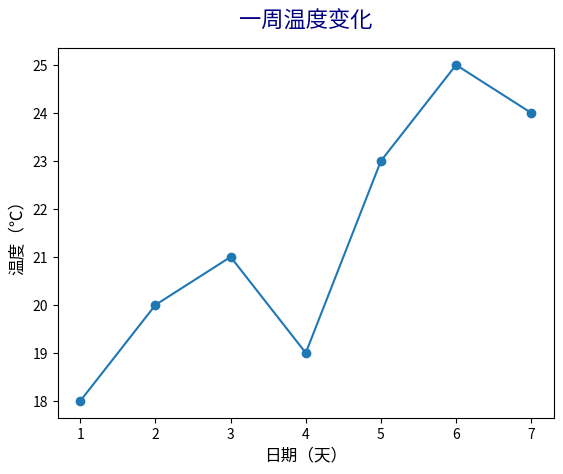
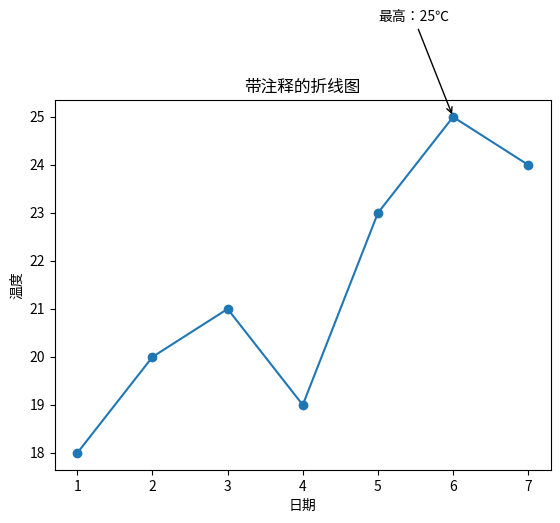

Reproduce these figures in Python, in order.
import matplotlib.pyplot as plt
import numpy as np
days=np.arange(1,8); temp=[18,20,21,19,23,25,24]
plt.plot(days,temp,marker='o')
plt.xlabel('日期（天）',fontsize=12); plt.ylabel('温度（℃）',fontsize=12)
plt.title('一周温度变化',fontsize=16,color='navy',pad=15); plt.xticks(days); plt.show()

plt.rcParams['axes.unicode_minus']=False
plt.plot(days,temp,marker='o'); peak=int(np.argmax(temp))
plt.annotate(f'最高：{temp[peak]}℃',(days[peak],temp[peak]),xytext=(days[peak]-1,temp[peak]+2),arrowprops={'arrowstyle':'->'})
plt.xlabel('日期'); plt.ylabel('温度'); plt.title('带注释的折线图'); plt.show()
